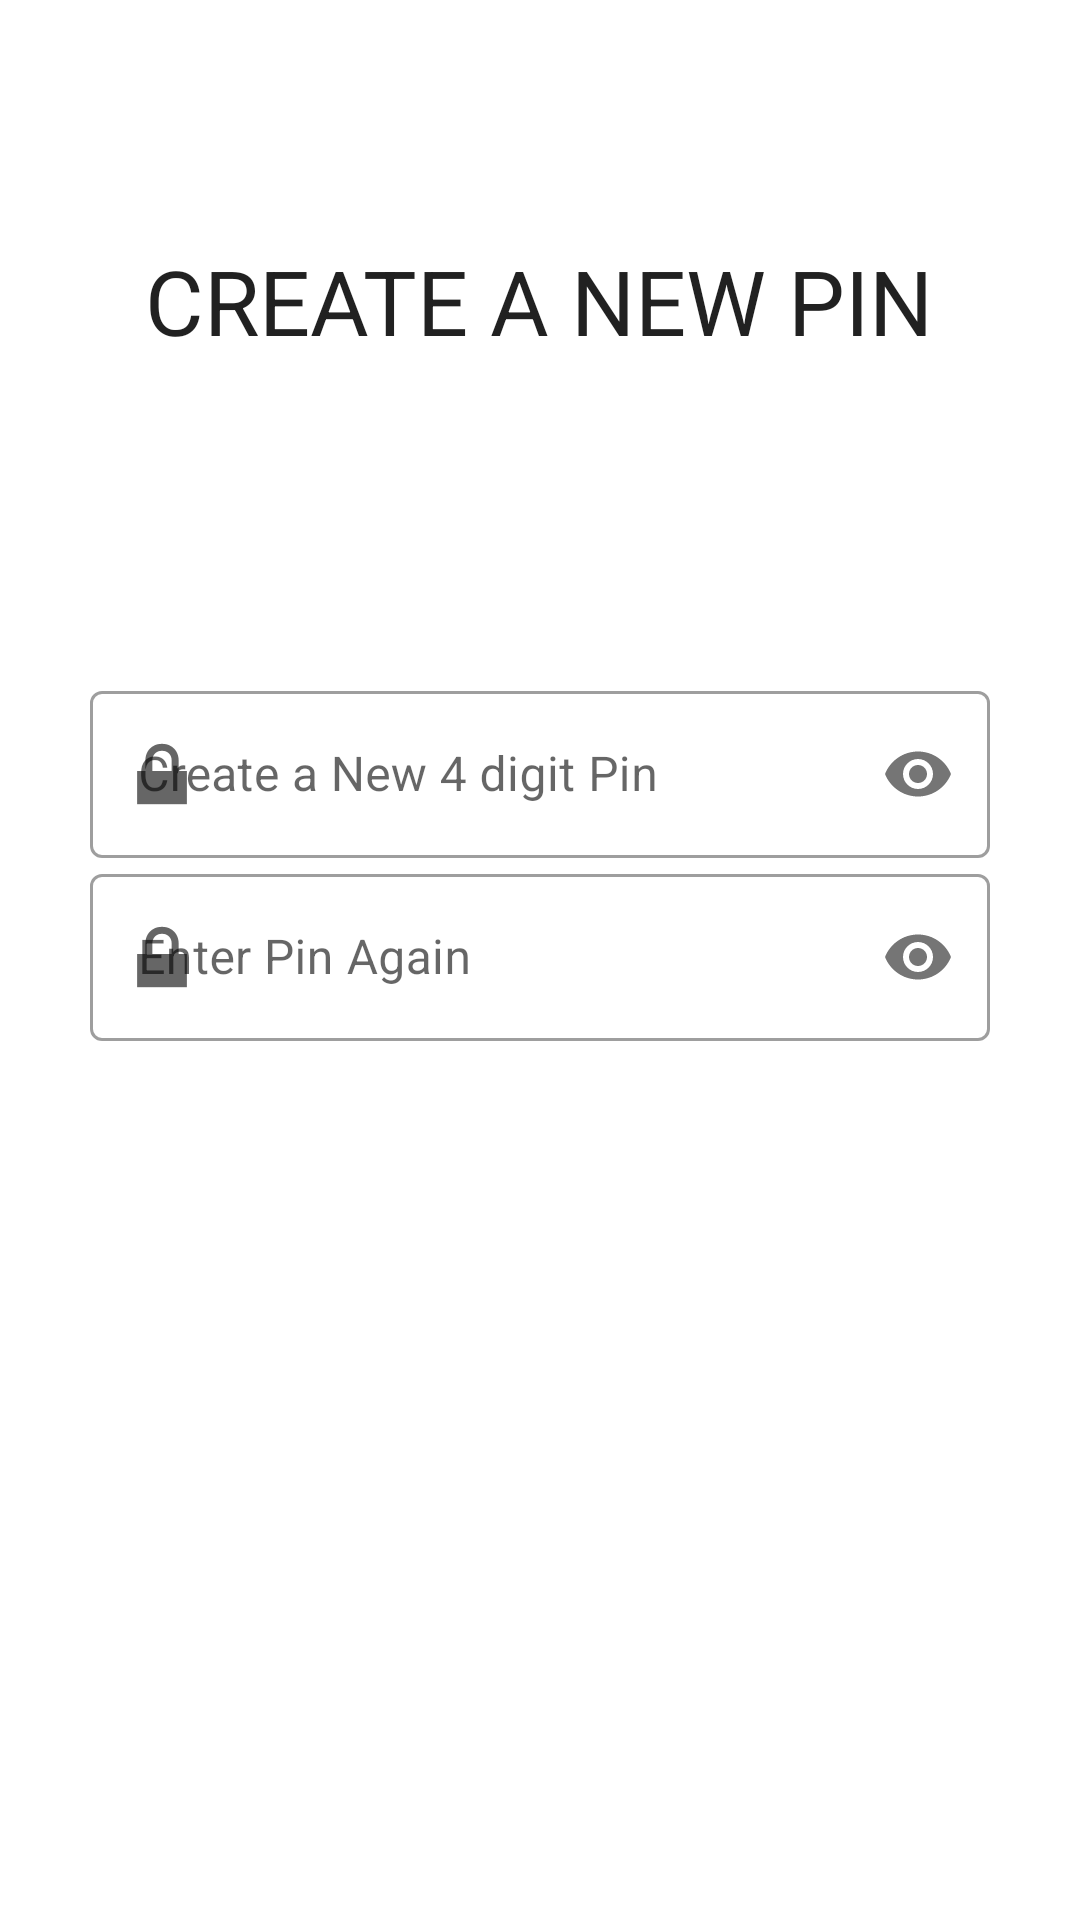

Android layout source for this screen:
<!-- AndroidManifest.xml: application theme AppTheme -->
<!-- res/layout/activity_makepass.xml -->
<?xml version="1.0" encoding="utf-8"?>
<RelativeLayout
    xmlns:android="http://schemas.android.com/apk/res/android"
    xmlns:app="http://schemas.android.com/apk/res-auto"
    xmlns:tools="http://schemas.android.com/tools"
    android:layout_width="match_parent"
    android:layout_height="match_parent"
    tools:context=".activity_makepass"
    android:padding="30dp">


    <TextView
        android:id="@+id/textView2"
        android:layout_width="wrap_content"
        android:layout_height="wrap_content"
        android:layout_centerHorizontal="true"
        android:layout_marginLeft="1dp"
        android:layout_marginRight="1dp"
        android:layout_marginTop="50dp"
        android:layout_marginBottom="30dp"
        android:text="Create a new PIN"
        android:textAllCaps="true"
        android:textAppearance="@style/TextAppearance.AppCompat.Large"
        android:textSize="30sp" />

    <RelativeLayout
        android:layout_width="378dp"
        android:layout_height="300dp"
        android:layout_centerInParent="true"
        android:gravity="center"
        android:layout_marginTop="80dp">



        <com.google.android.material.textfield.TextInputLayout
            android:id="@+id/textInputLayout"
            style="@style/Widget.MaterialComponents.TextInputLayout.OutlinedBox"
            android:layout_width="match_parent"
            android:layout_height="wrap_content"
            android:hint="Create a New 4 digit Pin"
            android:maxLength="4"
            app:counterEnabled="false"
            app:counterMaxLength="4"
            app:counterTextColor="@color/main_color"
            app:hintAnimationEnabled="false"
            app:passwordToggleEnabled="true"
            app:startIconDrawable="@android:drawable/ic_lock_lock"
            tools:layout_editor_absoluteX="55dp">

            <com.google.android.material.textfield.TextInputEditText
                android:id="@+id/password_enter"
                android:layout_width="match_parent"
                android:layout_height="wrap_content"
                android:inputType="numberPassword"
                android:maxLength="4"
                app:counterMaxLength="4" />

        </com.google.android.material.textfield.TextInputLayout>

        <com.google.android.material.textfield.TextInputLayout
            android:id="@+id/password_reenter_layout"
            style="@style/Widget.MaterialComponents.TextInputLayout.OutlinedBox"
            android:layout_width="match_parent"
            android:layout_height="wrap_content"
            android:layout_below="@id/textInputLayout"
            android:gravity="center"
            android:hapticFeedbackEnabled="true"
            android:hint="Enter Pin Again"
            app:counterEnabled="false"
            app:counterMaxLength="4"
            app:counterTextColor="@color/main_color"
            app:hintAnimationEnabled="true"
            app:layout_constraintBottom_toBottomOf="parent"
            app:layout_constraintTop_toTopOf="parent"
            app:layout_constraintVertical_bias="0.499"
            app:passwordToggleEnabled="true"
            app:startIconDrawable="@android:drawable/ic_lock_lock"
            tools:layout_editor_absoluteX="55dp">

            <com.google.android.material.textfield.TextInputEditText
                android:id="@+id/password_reenter"
                android:layout_width="match_parent"
                android:layout_height="wrap_content"
                android:inputType="numberPassword"
                android:maxLength="4"
                android:password="true" />
        </com.google.android.material.textfield.TextInputLayout>

        <Button
            android:id="@+id/button3"
            style="@style/Widget.MaterialComponents.Button"
            android:layout_width="match_parent"
            android:layout_height="wrap_content"
            android:layout_below="@id/password_reenter_layout"
            android:layout_centerHorizontal="true"
            android:layout_marginTop="20dp"
            android:text="CONFIRM" />
    </RelativeLayout>
</RelativeLayout>
<!-- resources referenced by this layout -->
<resources>
  <color name="main_color">@android:color/holo_orange_light</color>
  <style name="AppTheme" parent="Theme.MaterialComponents.DayNight.DarkActionBar">
          <item name="colorPrimary">@color/main_color</item>
          <item name="colorPrimaryDark">@color/main_color_dark</item>
          <item name="windowNoTitle">true</item>
          <item name="colorAccent">@color/main_color</item>
          <item name="fabColor">@drawable/fab</item>
          <item name="emptyIcon">@drawable/ic_empty_categories</item>
  
      </style>
  <color name="main_color_dark">@android:color/holo_orange_light</color>
  <!-- drawable ic_empty_categories: vector/xml drawable (drawable, 3095 chars, omitted) -->
</resources>
